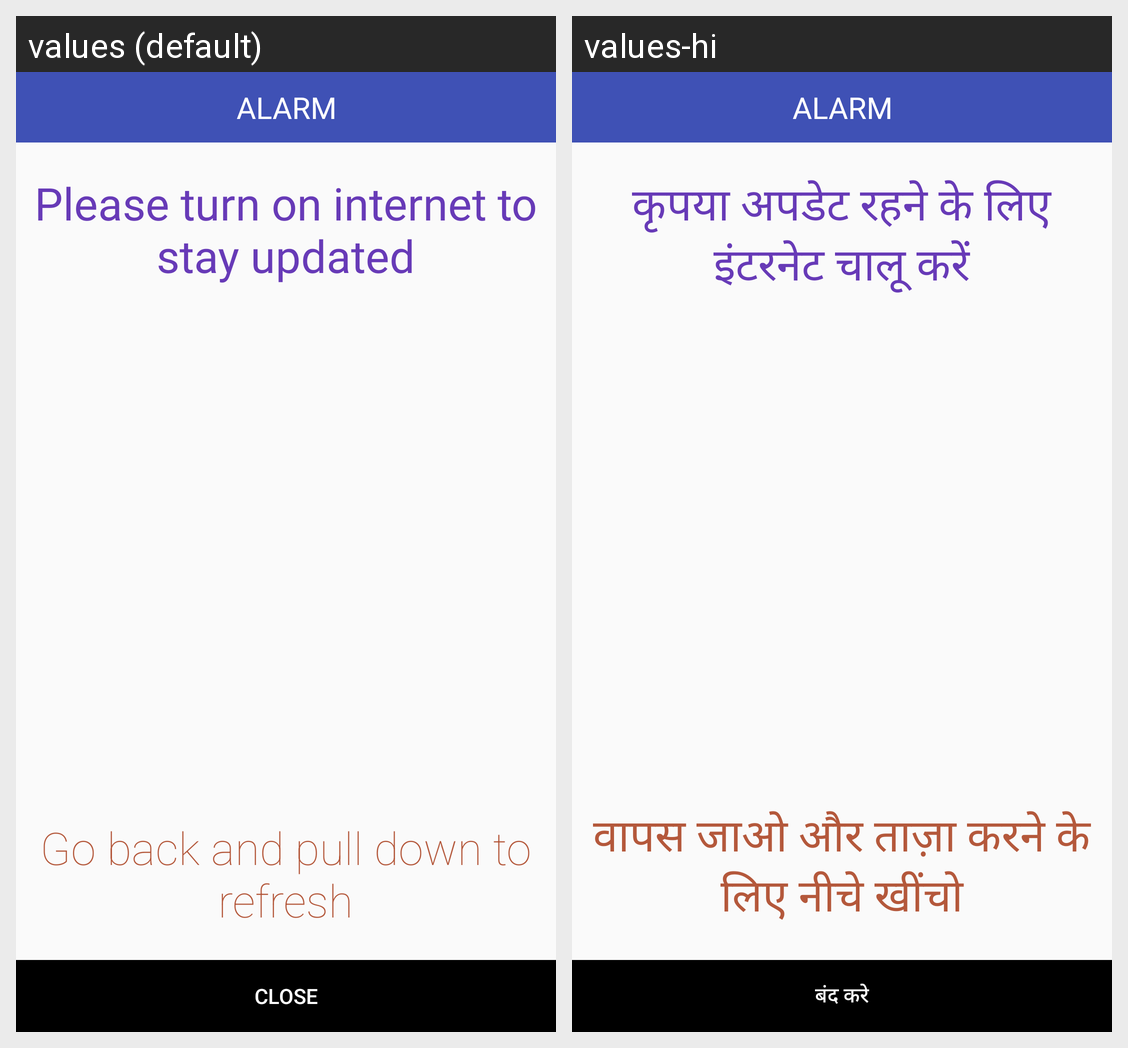

This grid shows one Android layout under two languages. Give, for every string resource on the screen, its name, the default text and each shown locale's text.
Android screen res/layout/activity_alarmremember.xml rendered under 2 locales, left to right: values (default), values-hi. Device: Nexus 5 (rendered at 1080×1920; each locale shown at half size, 540×960, under a caption strip naming it); theme AppTheme.
Strings drawn on this screen, with the default value and each locale's value (text and hints the layout hard-codes, and strings that could not be matched under every locale, appear in the picture but are not listed):

go_back_and_pull_down_to_refresh
  values: Go back and pull down to refresh
  values-hi: वापस जाओ और ताज़ा करने के लिए नीचे खींचो

please_turn_on_internet_to_stay_updated
  values: Please turn on internet to stay updated
  values-hi: कृपया अपडेट रहने के लिए इंटरनेट चालू करें

close
  values: Close
  values-hi: बंद करे
